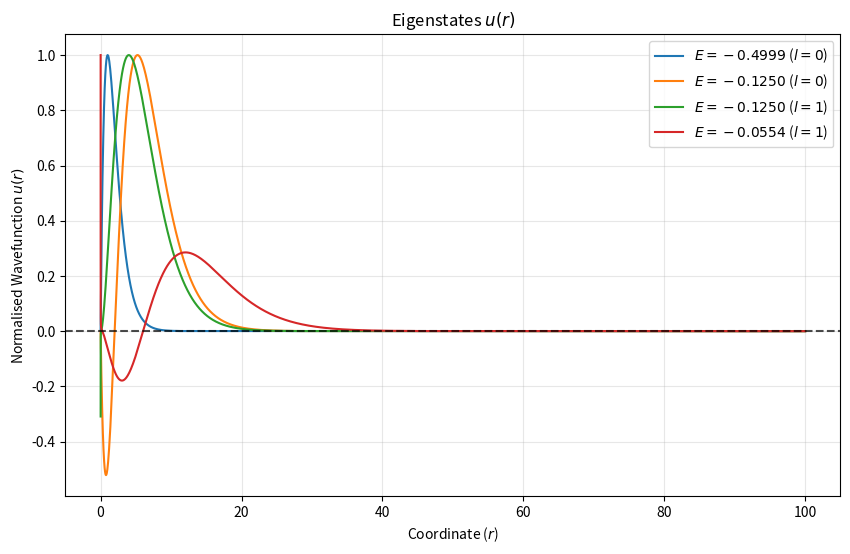

This chart was generated by the following Python code:
import numpy as np
import matplotlib.pyplot as plt

def rk2_solve(x_l, x_r, dx, V, E, u_l=0.0, v_l=1e-5):
    """
    Solves the 2nd order ODE: u'' = 2(V(x) - E)u from x_l to x_r using RK2.
    """
    # Determine the number of steps and ensure dx lands exactly on boundaries
    N = int(np.abs((x_r - x_l) / dx)) + 1
    x_vals = np.linspace(x_l, x_r, N)
    actual_dx = x_vals[1] - x_vals[0]
    
    u = np.zeros(N)
    v = np.zeros(N)
    
    u[0] = u_l
    v[0] = v_l
    
    for i in range(N - 1):
        xi = x_vals[i]
        ui = u[i]
        vi = v[i]
        
        # RK2 Step 1 (Euler predictor)
        k1_u = vi
        k1_v = 2.0 * (V(xi) - E) * ui
        
        x_mid = xi + actual_dx / 2.0
        u_mid = ui + actual_dx * k1_u / 2.0
        v_mid = vi + actual_dx * k1_v / 2.0
        
        # RK2 Step 2 (Midpoint corrector)
        k2_u = v_mid
        k2_v = 2.0 * (V(x_mid) - E) * u_mid
        
        # Update states
        u[i+1] = ui + actual_dx * k2_u
        v[i+1] = vi + actual_dx * k2_v
        
    return x_vals, u, v

def numerov_solve(x_l, x_r, dx, V, E, u_l=0.0, u_l_next=1e-5):
    """
    Solves u'' = k(x)u using Numerov's Method for O(dx^4) precision.
    """
    N = int(np.abs((x_r - x_l) / dx)) + 1
    x_vals = np.linspace(x_l, x_r, N)
    actual_dx = x_vals[1] - x_vals[0]
    
    u = np.zeros(N)
    u[0] = u_l
    u[1] = u_l_next
    
    k = 2.0 * (V(x_vals) - E)
    factor = (actual_dx**2) / 12.0
    
    for i in range(1, N - 1):
        # THE FIX: Corrected signs for the Numerov coefficients
        c0 = 1.0 - factor * k[i+1]
        c1 = 2.0 + 10.0 * factor * k[i]
        c2 = 1.0 - factor * k[i-1]
        
        u[i+1] = (c1 * u[i] - c2 * u[i-1]) / c0
        
    return x_vals, u

def shooting_method(x_l, x_r, dx, V, E_vec, v_l=1e-5, v_r=-1e-5, x_m=None, method='numerov'):
    E_vec = np.asarray(E_vec)
    num_E = len(E_vec)
    if x_m is None: x_m = 0.5 * (x_l + x_r)
    
    N_left = int(np.abs(x_m - x_l) / dx) + 1
    N_right = int(np.abs(x_r - x_m) / dx) + 1
    x_left = np.linspace(x_l, x_m, N_left)
    x_right = np.linspace(x_r, x_m, N_right)
    dx_L = x_left[1] - x_left[0]
    dx_R = x_right[1] - x_right[0] # Negative for stepping backwards

    factor_L = (dx_L**2) / 12.0
    factor_R = (dx_R**2) / 12.0

    # ---- Forward Integration (x_l to x_m) ----
    u_up = np.zeros(num_E)
    if method == 'rk2':
        v_up = np.full(num_E, v_l)
    elif method == 'numerov':
        u_up_prev = np.zeros(num_E)
        u_up = np.full(num_E, v_l * dx_L) 
        v_up = np.zeros(num_E) 

    for i in range(N_left - 1):
        xi = x_left[i]
        if method == 'rk2':
            k1_u = v_up
            k1_v = 2.0 * (V(xi) - E_vec) * u_up
            x_mid, u_mid, v_mid = xi + dx_L / 2.0, u_up + dx_L * k1_u / 2.0, v_up + dx_L * k1_v / 2.0
            k2_u = v_mid
            k2_v = 2.0 * (V(x_mid) - E_vec) * u_mid
            u_up, v_up = u_up + dx_L * k2_u, v_up + dx_L * k2_v
        elif method == 'numerov':
            xi_prev = x_left[i-1] if i > 0 else xi - dx_L
            xi_next = x_left[i+1]
            k_prev, k_curr, k_next = 2.0*(V(xi_prev)-E_vec), 2.0*(V(xi)-E_vec), 2.0*(V(xi_next)-E_vec)
            
            # THE FIX: Corrected signs
            c0, c1, c2 = 1.0 - factor_L*k_next, 2.0 + 10.0*factor_L*k_curr, 1.0 - factor_L*k_prev
            u_next = (c1 * u_up - c2 * u_up_prev) / c0
            
            u_up_prev, u_up = u_up.copy(), u_next
            v_up = (u_up - u_up_prev) / dx_L 

    # ---- Backward Integration (x_r to x_m) ----
    u_down = np.zeros(num_E)
    if method == 'rk2':
        v_down = np.full(num_E, v_r)
    elif method == 'numerov':
        u_down_prev = np.zeros(num_E)
        # THE FIX: Removed the incorrect minus sign here (dx_R is already negative)
        u_down = np.full(num_E, v_r * dx_R) 
        v_down = np.zeros(num_E)

    for i in range(N_right - 1):
        xi = x_right[i]
        if method == 'rk2':
            k1_u = v_down
            k1_v = 2.0 * (V(xi) - E_vec) * u_down
            x_mid, u_mid, v_mid = xi + dx_R / 2.0, u_down + dx_R * k1_u / 2.0, v_down + dx_R * k1_v / 2.0
            k2_u = v_mid
            k2_v = 2.0 * (V(x_mid) - E_vec) * u_mid
            u_down, v_down = u_down + dx_R * k2_u, v_down + dx_R * k2_v
        elif method == 'numerov':
            xi_prev = x_right[i-1] if i > 0 else xi - dx_R
            xi_next = x_right[i+1]
            k_prev, k_curr, k_next = 2.0*(V(xi_prev)-E_vec), 2.0*(V(xi)-E_vec), 2.0*(V(xi_next)-E_vec)
            
            # THE FIX: Corrected signs
            c0, c1, c2 = 1.0 - factor_R*k_next, 2.0 + 10.0*factor_R*k_curr, 1.0 - factor_R*k_prev
            u_next = (c1 * u_down - c2 * u_down_prev) / c0
            
            u_down_prev, u_down = u_down.copy(), u_next
            v_down = (u_down - u_down_prev) / dx_R 

    f_E = u_up * v_down - u_down * v_up
    sign_changes = np.where(np.diff(np.sign(f_E)))[0]
    
    roots = [E_vec[i] - f_E[i] * (E_vec[i+1] - E_vec[i]) / (f_E[i+1] - f_E[i]) for i in sign_changes]
    return f_E, roots

def electrostatic_potential_eff(r:(np.ndarray|float), l=0, mu=0, lamb=0, Z=1):
    return (lamb*r*r) + (l*(l+1)/(2*r*r)) - (Z*np.exp(-mu*r)/r)

def solve_radial_atom(l=0, mu=0.0, lamb=0.0, Z=1.0, r_max=100.0, dr=0.001, num_E=1000, E_min=-1.5, E_max=-0.01, return_f_E=True):
    """
    Solves for the eigen-energies of the general effective radial potential.
    """    
    def V_eff(r):
        return (lamb * r**2) + (l * (l + 1) / (2 * r**2)) - (Z * np.exp(-mu * r) / r)
    r_min = dr 
    E_vec = np.linspace(E_min, E_max, num_E)
    f_E, roots = shooting_method(r_min, r_max, dr, V_eff, E_vec, x_m = (0.9 * r_min + 0.1 * r_max))
    if return_f_E:
        return roots, E_vec, f_E
    return roots

def visualise_f_E(roots, E_vec, f_E, condition="",
    fig=None, ax=None, final=True):
    print("Eigen-energies:",roots)
    if fig is None or ax is None:
        fig, ax = plt.subplots(figsize=(8, 5))
    ax.plot(E_vec, f_E, label=f"$f(E)$ {condition}")
    if roots:ax.scatter(roots, np.zeros_like(roots), zorder=5, label=f"roots {condition}")        
    if final:
        ax.axhline(0, color='black', linestyle='--', alpha=0.7)
        y_limit = np.median(np.abs(f_E)) * 2
        if roots:
            y_limit = np.median(np.abs(f_E)[E_vec + 0.01 > roots[0]]) * 2
            ax.set_xlim(roots[0]-0.01, roots[-1]+0.01)
        ax.set_ylim(-y_limit, y_limit)
        ax.set_yscale('symlog', linthresh=1e-3)
        ax.set_xlabel('$E$')
        ax.set_ylabel('Mismatch $f(E)$')
        ax.set_title(f'Radial Mismatch Function')
        ax.grid(True, alpha=0.3)
        ax.legend()
    return fig, ax

def visualise_eigenstates(roots, V_func, x_l, x_r, dx=0.001, condition="", 
                          fig=None, ax=None, final=True, method='numerov'):
    """
    Runs the RK2 solver for each eigen-energy (root) and plots the normalised wavefunctions.
    """
    if fig is None or ax is None:
        fig, ax = plt.subplots(figsize=(10, 6))
        
    for E in roots:
        # Run the RK2 solver from x_l to x_r
        if method=='rk2':
            x_vals, u, v = rk2_solve(x_l, x_r, dx, V_func, E)
        elif method=='numerov':
            x_vals, u = numerov_solve(x_l, x_r, dx, V_func, E)
        else:raise ValueError(f"unknown method {method}")
        
        # Normalise the wave-function (L-infinity norm) so they stack nicely on the same plot
        u_norm = u / np.max(np.abs(u))
        
        ax.plot(x_vals, u_norm, label=f"$E={E:.4f}$ {condition}")
        
    if final:
        ax.axhline(0, color='black', linestyle='--', alpha=0.7)
        ax.set_xlabel('Coordinate ($r$)')
        ax.set_ylabel('Normalised Wavefunction $u(r)$')
        
        if not ax.get_title():
            ax.set_title('Eigenstates $u(r)$')
            
        ax.grid(True, alpha=0.3)
        ax.legend()
        
    return fig, ax

def visualise_eigenstates_stitched(roots, V_func, x_l, x_r, dx=0.001, condition="", 
                                   fig=None, ax=None, final=True,method='rk2'):
    if fig is None or ax is None:
        fig, ax = plt.subplots(figsize=(10, 6))
        
    N_total = int(np.abs(x_r - x_l) / dx) + 1
    x_vals = np.linspace(x_l, x_r, N_total)
    
    # Pre-calculate the potential across the grid
    V_arr = V_func(x_vals)
    
    for E in roots:
        # --- DYNAMIC MATCHING POINT ---
        # Find the classical turning point (where E > V). 
        # We take the last index where this is true (the outer turning point).
        allowed_indices = np.where(E > V_arr)[0]
        if len(allowed_indices) > 0:
            match_idx = allowed_indices[-1] 
        else:
            match_idx = N_total // 2 # Fallback if no classical region is found
            
        x_m = x_vals[match_idx]
        
        if method=='rk2':
            # 1. Forward integration (x_l to x_m)
            x_fwd, u_fwd, _ = rk2_solve(x_l, x_m, dx, V_func, E)
            # 2. Backward integration (x_r to x_m)
            x_bwd, u_bwd, _ = rk2_solve(x_r, x_m, -dx, V_func, E)
        elif method=='numerov':
            # 1. Forward integration (x_l to x_m)
            x_fwd, u_fwd = numerov_solve(x_l, x_m, dx, V_func, E)
            # 2. Backward integration (x_r to x_m)
            x_bwd, u_bwd = numerov_solve(x_r, x_m, -dx, V_func, E)
        else:raise ValueError(f"unknown method {method}")
        
        x_bwd = x_bwd[::-1]
        u_bwd = u_bwd[::-1]
        
        # 3. Stitch them together
        scale_factor = u_fwd[-1] / u_bwd[0]
        u_bwd_scaled = u_bwd * scale_factor
        
        x_stitched = np.concatenate((x_fwd, x_bwd[1:]))
        u_stitched = np.concatenate((u_fwd, u_bwd_scaled[1:]))
        u_norm = u_stitched / np.max(np.abs(u_stitched))
    
        ax.plot(x_stitched, u_norm, label=f"$E={E:.4f}$ {condition}")
        
    if final:
        ax.axhline(0, color='black', linestyle='--', alpha=0.7)
        ax.set_xlabel('Coordinate ($r$)')
        ax.set_ylabel('Normalised Wavefunction $u(r)$')
        
        if not ax.get_title():
            ax.set_title('Eigenstates $u(r)$ (Stitched at Turning Point)')
            
        ax.grid(True, alpha=0.3)
        ax.legend()
        
    return fig, ax

if __name__ == "__main__":
    
    # 1. Define the parameters
    Z, mu, lamb = 1.0, 0.0, 0.0
    r_min, r_max, dr = 0.001, 100.0, 0.001
    
    # 2. Get the roots for l=0
    l_0 = 0
    roots_0, E_0, f_E_0 = solve_radial_atom(l=l_0, mu=mu, lamb=lamb, Z=Z, r_max=r_max, dr=dr, num_E=1000)
    
    # Define the potential function for l=0
    V_0 = lambda r: electrostatic_potential_eff(r, l=l_0, mu=mu, lamb=lamb, Z=Z)
    
    # 3. Get the roots for l=1
    l_1 = 1
    roots_1, E_1, f_E_1 = solve_radial_atom(l=l_1, mu=mu, lamb=lamb, Z=Z, r_max=r_max, dr=dr, num_E=1000)
    
    # Define the potential function for l=1
    V_1 = lambda r: electrostatic_potential_eff(r, l=l_1, mu=mu, lamb=lamb, Z=Z)
    
    # 4. Visualise the wavefunctions
    # We only plot the first 2 roots of each to avoid overcrowding the plot
    fig, ax = visualise_eigenstates(roots_0[:2], V_0, x_l=r_max, x_r=r_min, dx=-dr, condition="($l=0$)", final=False)
    fig, ax = visualise_eigenstates(roots_1[:2], V_1, x_l=r_max, x_r=r_min, dx=-dr, condition="($l=1$)", fig=fig, ax=ax, final=True)
    
    # (Optional: zooming in to see the wave structure since the tails are long)
    # ax.set_xlim(0, 30) 
    
    plt.show()

    # # 1. Define the parameters for pure Hydrogen
    # Z, mu, lamb = 1.0, 0.0, 0.0
    # r_min, r_max, dr = 0.001, 100.0, 0.001
    
    # # 2. Solve for l=0 
    # # (Assuming solve_radial_atom returns: roots, E_vec, f_E)
    # roots_0, E_0, f_E_0 = solve_radial_atom(l=0, mu=mu, lamb=lamb, Z=Z, r_max=r_max, dr=dr, num_E=1000)
    
    # # 3. Visualise the newly stabilised f(E)
    # fig, ax = plt.subplots(figsize=(10, 6))
    # fig, ax = visualise_f_E(roots_0, E_0, f_E_0, condition="($l=0$, Dynamic Turning Point)", fig=fig, ax=ax, final=True)
    
    # # Optional: Plot l=1 on the same graph to see how the mismatch functions compare
    # roots_1, E_1, f_E_1 = solve_radial_atom(l=1, mu=mu, lamb=lamb, Z=Z, r_max=r_max, dr=dr, num_E=1000)
    # fig, ax = visualise_f_E(roots_1, E_1, f_E_1, condition="($l=1$, Dynamic Turning Point)", fig=fig, ax=ax, final=True)
    
    # plt.title("Stabilised Mismatch Function using Dynamic Turning Points")
    # plt.show()
